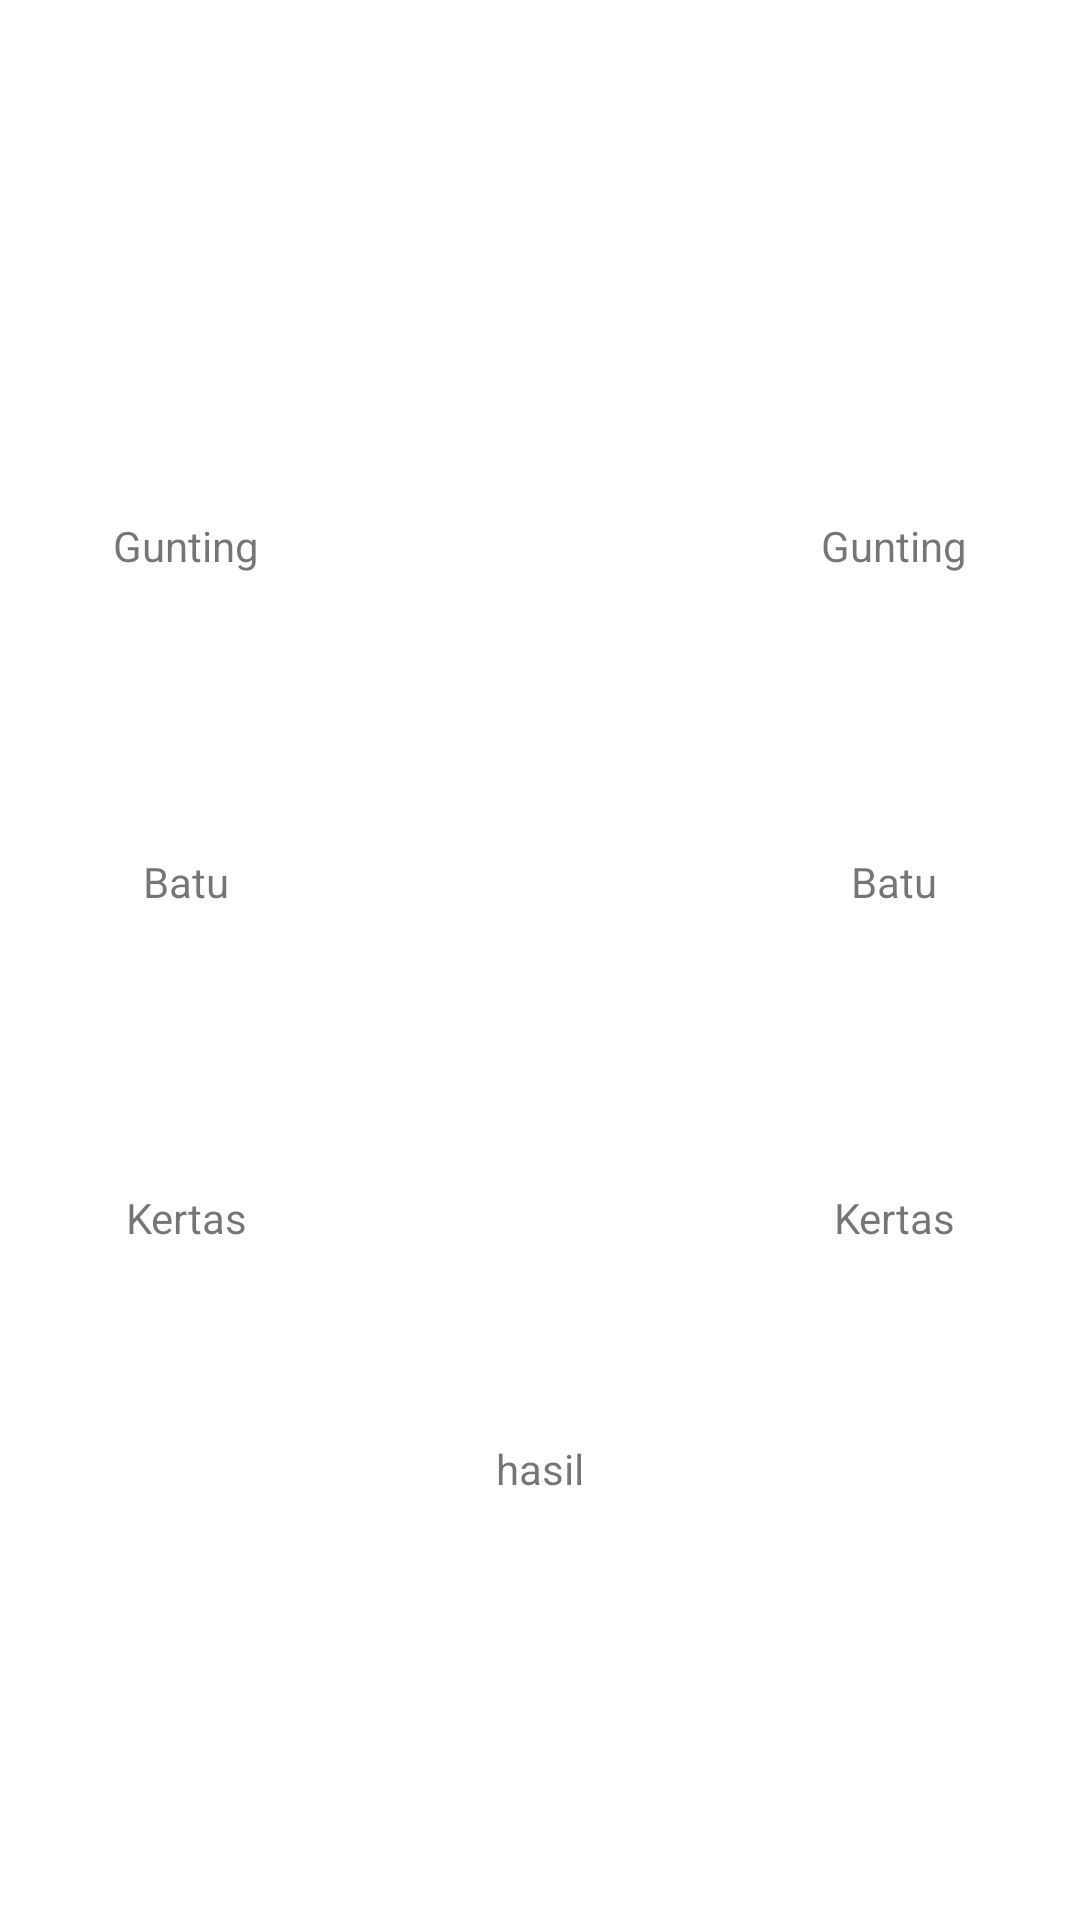

Produce the Android XML layout that renders to this screen, including the resource entries it uses.
<!-- AndroidManifest.xml: application theme Theme.Chapter5Challenge -->
<!-- res/layout/activity_vscom.xml -->
<?xml version="1.0" encoding="utf-8"?>
<androidx.constraintlayout.widget.ConstraintLayout xmlns:android="http://schemas.android.com/apk/res/android"
    xmlns:app="http://schemas.android.com/apk/res-auto"
    xmlns:tools="http://schemas.android.com/tools"
    android:layout_width="match_parent"
    android:layout_height="match_parent"
    android:padding="12dp">

    <TextView
        android:id="@+id/tv_gunting_player"
        android:layout_width="100dp"
        android:layout_height="100dp"
        android:layout_marginTop="120dp"
        android:gravity="center"
        android:text="Gunting"
        app:layout_constraintStart_toStartOf="parent"
        app:layout_constraintTop_toTopOf="parent" />

    <TextView
        android:id="@+id/tv_rock_player"
        android:layout_width="100dp"
        android:layout_height="100dp"
        android:layout_marginTop="12dp"
        android:gravity="center"
        android:text="Batu"
        app:layout_constraintStart_toStartOf="parent"
        app:layout_constraintTop_toBottomOf="@+id/tv_gunting_player" />

    <TextView
        android:id="@+id/tv_paper_player"
        android:layout_width="100dp"
        android:layout_height="100dp"
        android:layout_marginTop="12dp"
        android:gravity="center"
        android:text="Kertas"
        app:layout_constraintStart_toStartOf="parent"
        app:layout_constraintTop_toBottomOf="@+id/tv_rock_player" />

    <TextView
        android:id="@+id/tv_gunting_com"
        android:layout_width="100dp"
        android:layout_height="100dp"
        android:layout_marginTop="120dp"
        android:gravity="center"
        android:text="Gunting"
        app:layout_constraintEnd_toEndOf="parent"
        app:layout_constraintTop_toTopOf="parent" />

    <TextView
        android:id="@+id/tv_rock_com"
        android:layout_width="100dp"
        android:layout_height="100dp"
        android:layout_marginTop="12dp"
        android:gravity="center"
        android:text="Batu"
        app:layout_constraintEnd_toEndOf="parent"
        app:layout_constraintTop_toBottomOf="@+id/tv_gunting_com" />

    <TextView
        android:id="@+id/tv_paper_com"
        android:layout_width="100dp"
        android:layout_height="100dp"
        android:layout_marginTop="12dp"
        android:gravity="center"
        android:text="Kertas"
        app:layout_constraintEnd_toEndOf="parent"
        app:layout_constraintTop_toBottomOf="@+id/tv_rock_com" />

    <TextView
        android:id="@+id/tv_result"
        android:layout_width="wrap_content"
        android:layout_height="wrap_content"
        android:layout_marginTop="24dp"
        android:text="hasil"
        app:layout_constraintEnd_toEndOf="parent"
        app:layout_constraintStart_toStartOf="parent"
        app:layout_constraintTop_toBottomOf="@+id/tv_paper_player" />

</androidx.constraintlayout.widget.ConstraintLayout>
<!-- resources referenced by this layout -->
<resources>
  <style name="Theme.Chapter5Challenge" parent="Theme.MaterialComponents.DayNight.DarkActionBar">
          
          <item name="colorPrimary">@color/purple_500</item>
          <item name="colorPrimaryVariant">@color/purple_700</item>
          <item name="colorOnPrimary">@color/white</item>
          
          <item name="colorSecondary">@color/teal_200</item>
          <item name="colorSecondaryVariant">@color/teal_700</item>
          <item name="colorOnSecondary">@color/black</item>
          
          <item name="android:statusBarColor">?attr/colorPrimaryVariant</item>
          
      </style>
  <!-- not gathered from this repository: default colours our renderer supplied (Android Studio template values) -->
  <color name="purple_500">#FF6200EE</color>
  <color name="purple_700">#FF3700B3</color>
  <color name="teal_200">#FF03DAC5</color>
  <color name="teal_700">#FF018786</color>
  <color name="black">#FF000000</color>
  <color name="white">#FFFFFFFF</color>
</resources>
